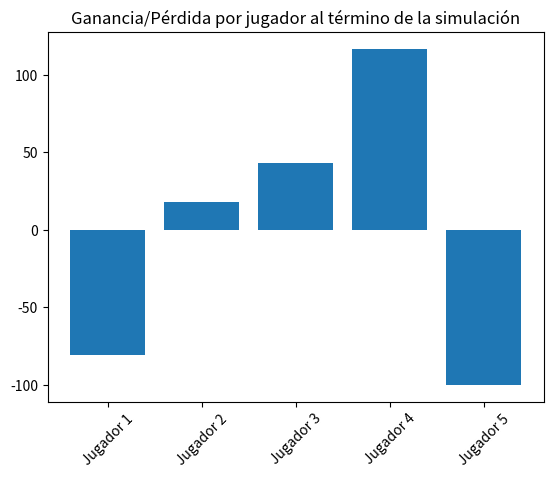

Reproduce this figure in Python.
import numpy as np
import matplotlib.pyplot as plt

class Jugador:
    def __init__(self, dinero_inicial):
        self.billetera = dinero_inicial
        self.ganado = 0
        self.perdido = 0

    def pon(self, cantidad):
        monto = min(cantidad, self.billetera)
        self.billetera -= monto
        self.perdido += monto
        return monto

    def toma(self, cantidad):
        self.billetera += cantidad
        self.ganado += cantidad

def jugar_perinola(jugadores, pozo):
    acciones = ["Pon 1", "Pon 2", "Toma 1", "Toma 2", "Toma todo", "Todos ponen"]
    resultado = np.random.choice(acciones)

    if resultado == "Pon 1":
        pozo += jugadores[0].pon(1)
    elif resultado == "Pon 2":
        pozo += jugadores[0].pon(2)
    elif resultado == "Toma 1":
        if pozo > 0:
            pozo -= 1
            jugadores[0].toma(1)
    elif resultado == "Toma 2":
        monto = min(2, pozo)
        pozo -= monto
        jugadores[0].toma(monto)
    elif resultado == "Toma todo":
        jugadores[0].toma(pozo)
        pozo = 0
    elif resultado == "Todos ponen":
        for jugador in jugadores:
            pozo += jugador.pon(1)

    jugadores = jugadores[1:] + [jugadores[0]]

    return jugadores, pozo

def simulacion(n_jugadores, m_juegos, dinero_inicial):
    jugadores = [Jugador(dinero_inicial) for _ in range(n_jugadores)]
    pozo = 0
    juegos_para_ganador = 0
    juegos_para_bancarrota = 0

    for i in range(m_juegos):
        jugadores, pozo = jugar_perinola(jugadores, pozo)

        if any(j.billetera == dinero_inicial * n_jugadores for j in jugadores):
            juegos_para_ganador = i
            break

        if any(j.billetera == 0 for j in jugadores):
            juegos_para_bancarrota = i
            break

    return jugadores, juegos_para_ganador, juegos_para_bancarrota

n_jugadores = 5
m_juegos = 10000
dinero_inicial = 100

jugadores, juegos_ganador, juegos_bancarrota = simulacion(n_jugadores, m_juegos, dinero_inicial)

print(f"Juegos para que haya un ganador: {juegos_ganador}")
print(f"Juegos para que un jugador se quede sin dinero: {juegos_bancarrota}")

# Gráfica de ganancias/pérdidas al final de la simulación
fig, ax = plt.subplots()
nombres = [f"Jugador {i+1}" for i in range(n_jugadores)]
ganancias = [j.ganado - j.perdido for j in jugadores]
ax.bar(nombres, ganancias)
ax.set_title("Ganancia/Pérdida por jugador al término de la simulación")
plt.xticks(rotation=45)
plt.show()
